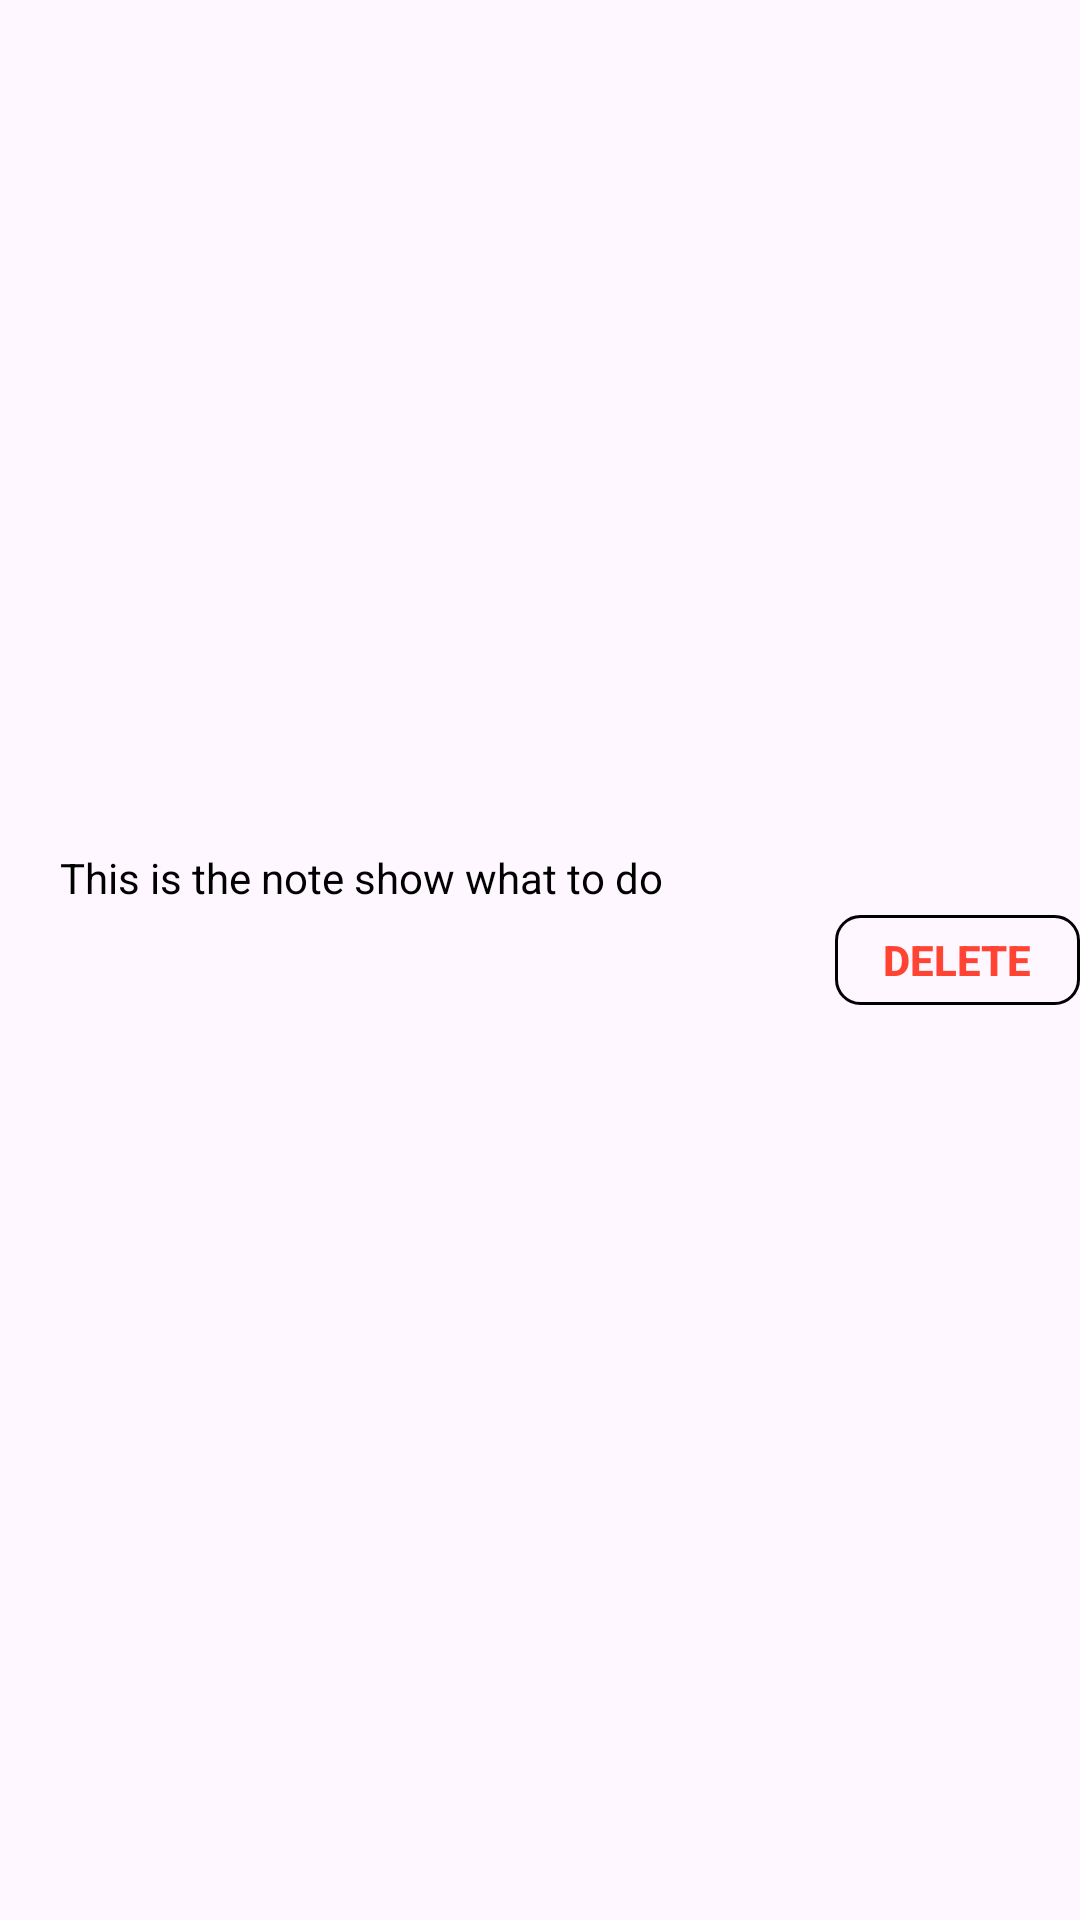

Produce the Android XML layout that renders to this screen, including the resource entries it uses.
<!-- AndroidManifest.xml: application theme Theme.JustConcentration -->
<!-- res/layout/task_item.xml -->
<?xml version="1.0" encoding="utf-8"?>
<androidx.constraintlayout.widget.ConstraintLayout xmlns:android="http://schemas.android.com/apk/res/android"
    xmlns:app="http://schemas.android.com/apk/res-auto"
    xmlns:tools="http://schemas.android.com/tools"
    android:layout_width="match_parent"
    android:layout_height="wrap_content">

    <androidx.constraintlayout.widget.ConstraintLayout
        android:id="@+id/layout_task_list"
        android:layout_width="match_parent"
        android:layout_height="wrap_content"
        android:paddingVertical="10dp"
        app:layout_constraintEnd_toEndOf="parent"
        app:layout_constraintStart_toStartOf="parent"
        app:layout_constraintTop_toTopOf="parent"
        app:layout_constraintBottom_toBottomOf="parent">

        <androidx.constraintlayout.widget.ConstraintLayout
            android:id="@+id/layout_title"
            android:layout_width="0dp"
            android:layout_height="wrap_content"
            android:orientation="vertical"
            app:layout_constraintBottom_toBottomOf="parent"
            app:layout_constraintEnd_toEndOf="parent"
            app:layout_constraintStart_toStartOf="parent"
            app:layout_constraintTop_toTopOf="parent">

            <androidx.appcompat.widget.AppCompatTextView
                android:id="@+id/tv_desc"
                style="@style/TextStyle"
                android:layout_width="0dp"
                android:ellipsize="end"
                android:maxLines="2"
                android:layout_marginStart="10dp"
                android:paddingHorizontal="10dp"
                android:paddingVertical="4dp"
                android:text="@string/task_description"
                app:layout_constraintStart_toStartOf="parent"
                app:layout_constraintTop_toTopOf="parent"
                app:layout_constraintEnd_toStartOf="@id/deleteButton"/>

            <androidx.appcompat.widget.AppCompatTextView
                android:id="@+id/tv_alarm"
                style="@style/TextStyle"
                android:layout_marginStart="10dp"
                android:ellipsize="end"
                android:lines="1"
                android:paddingHorizontal="10dp"
                app:layout_constraintStart_toStartOf="parent"
                app:layout_constraintTop_toBottomOf="@id/tv_desc"
                tools:text="Alarm: 16:30 PM 17/03/2025" />

            <androidx.appcompat.widget.AppCompatTextView
                android:id="@+id/tv_createdAt"
                style="@style/TextStyle"
                android:layout_marginStart="10dp"
                android:ellipsize="end"
                android:lines="1"
                android:textColor="@color/light_gray"
                android:paddingHorizontal="10dp"
                app:layout_constraintStart_toStartOf="parent"
                app:layout_constraintTop_toBottomOf="@id/tv_alarm"
                tools:text="Created at: 16:30 PM 17/03/2025" />

            <Button
                android:id="@+id/deleteButton"
                style="@style/NegativeButton"
                android:text="@string/delete"
                android:visibility="visible"
                android:paddingVertical="3dp"
                android:minHeight="30dp"
                android:minWidth="60dp"
                app:layout_constraintBottom_toBottomOf="parent"
                app:layout_constraintEnd_toEndOf="parent"
                app:layout_constraintTop_toTopOf="parent" />
        </androidx.constraintlayout.widget.ConstraintLayout>
    </androidx.constraintlayout.widget.ConstraintLayout>
</androidx.constraintlayout.widget.ConstraintLayout>
<!-- resources referenced by this layout -->
<resources>
  <color name="light_gray">#D3D3D3</color>
  <string name="delete">Delete</string>
  <string name="task_description">This is the note show what to do\n</string>
  <style name="NegativeButton" parent="Button">
          <item name="android:background">@drawable/my_negative_button</item>
          <item name="android:textColor">@color/red</item>
      </style>
  <style name="TextStyle">
          <item name="android:layout_width">wrap_content</item>
          <item name="android:layout_height">wrap_content</item>
          <item name="android:textSize">14sp</item>
          <item name="android:textColor">@color/black</item>
          <item name="android:lineHeight" tools:ignore="NewApi">17dp</item>
          <item name="android:gravity">center_vertical</item>
      </style>
  <style name="Theme.JustConcentration" parent="Base.Theme.JustConcentration">
          
      </style>
  <style name="Button">
          <item name="android:layout_width">wrap_content</item>
          <item name="android:layout_height">wrap_content</item>
          <item name="android:minHeight">48dp</item>
          <item name="android:minWidth">120dp</item>
          <item name="android:paddingStart">16dp</item>
          <item name="android:paddingEnd">16dp</item>
          <item name="android:paddingTop">8dp</item>
          <item name="android:paddingBottom">8dp</item>
          <item name="android:textStyle">bold</item>
          <item name="backgroundTint">@null</item>
      </style>
  <!-- drawable my_negative_button (drawable) -->
  <selector xmlns:android="http://schemas.android.com/apk/res/android">
      <item>
          <shape android:shape="rectangle">
              <solid android:color="@color/negative_button_bg" />
              <corners android:radius="8dp" />
              <stroke
                  android:width="1dp"
                  android:color="@color/negative_button_border" />
          </shape>
      </item>
  </selector>
  <color name="red">#FF4433</color>
  <color name="black">#FF000000</color>
  <style name="Base.Theme.JustConcentration" parent="Theme.Material3.DayNight.NoActionBar">
          
          
          <item name="android:windowSplashScreenBackground">@color/white</item>
          <item name="android:windowSplashScreenAnimatedIcon">@mipmap/ic_launcher</item>
          <item name="android:windowSplashScreenIconBackgroundColor">@color/black</item>
          
          <item name="windowActionBar">false</item>
          <item name="windowNoTitle">true</item>
          <item name="android:statusBarColor">@android:color/transparent</item>
          <item name="colorPrimary">@color/purple_500</item>
          <item name="colorPrimaryVariant">@color/purple_700</item>
          <item name="colorOnPrimary">@color/white</item>
          <item name="android:forceDarkAllowed">false</item>
          
          <item name="android:theme">@style/Theme.MaterialComponents.Light</item>
  
      </style>
  <color name="negative_button_bg">#1E1E1E</color>
  <color name="negative_button_border">#EF5350</color>
  <color name="white">#FFFFFFFF</color>
  <color name="purple_500">#a46ede</color>
  <color name="purple_700">#7B1FA2</color>
</resources>
